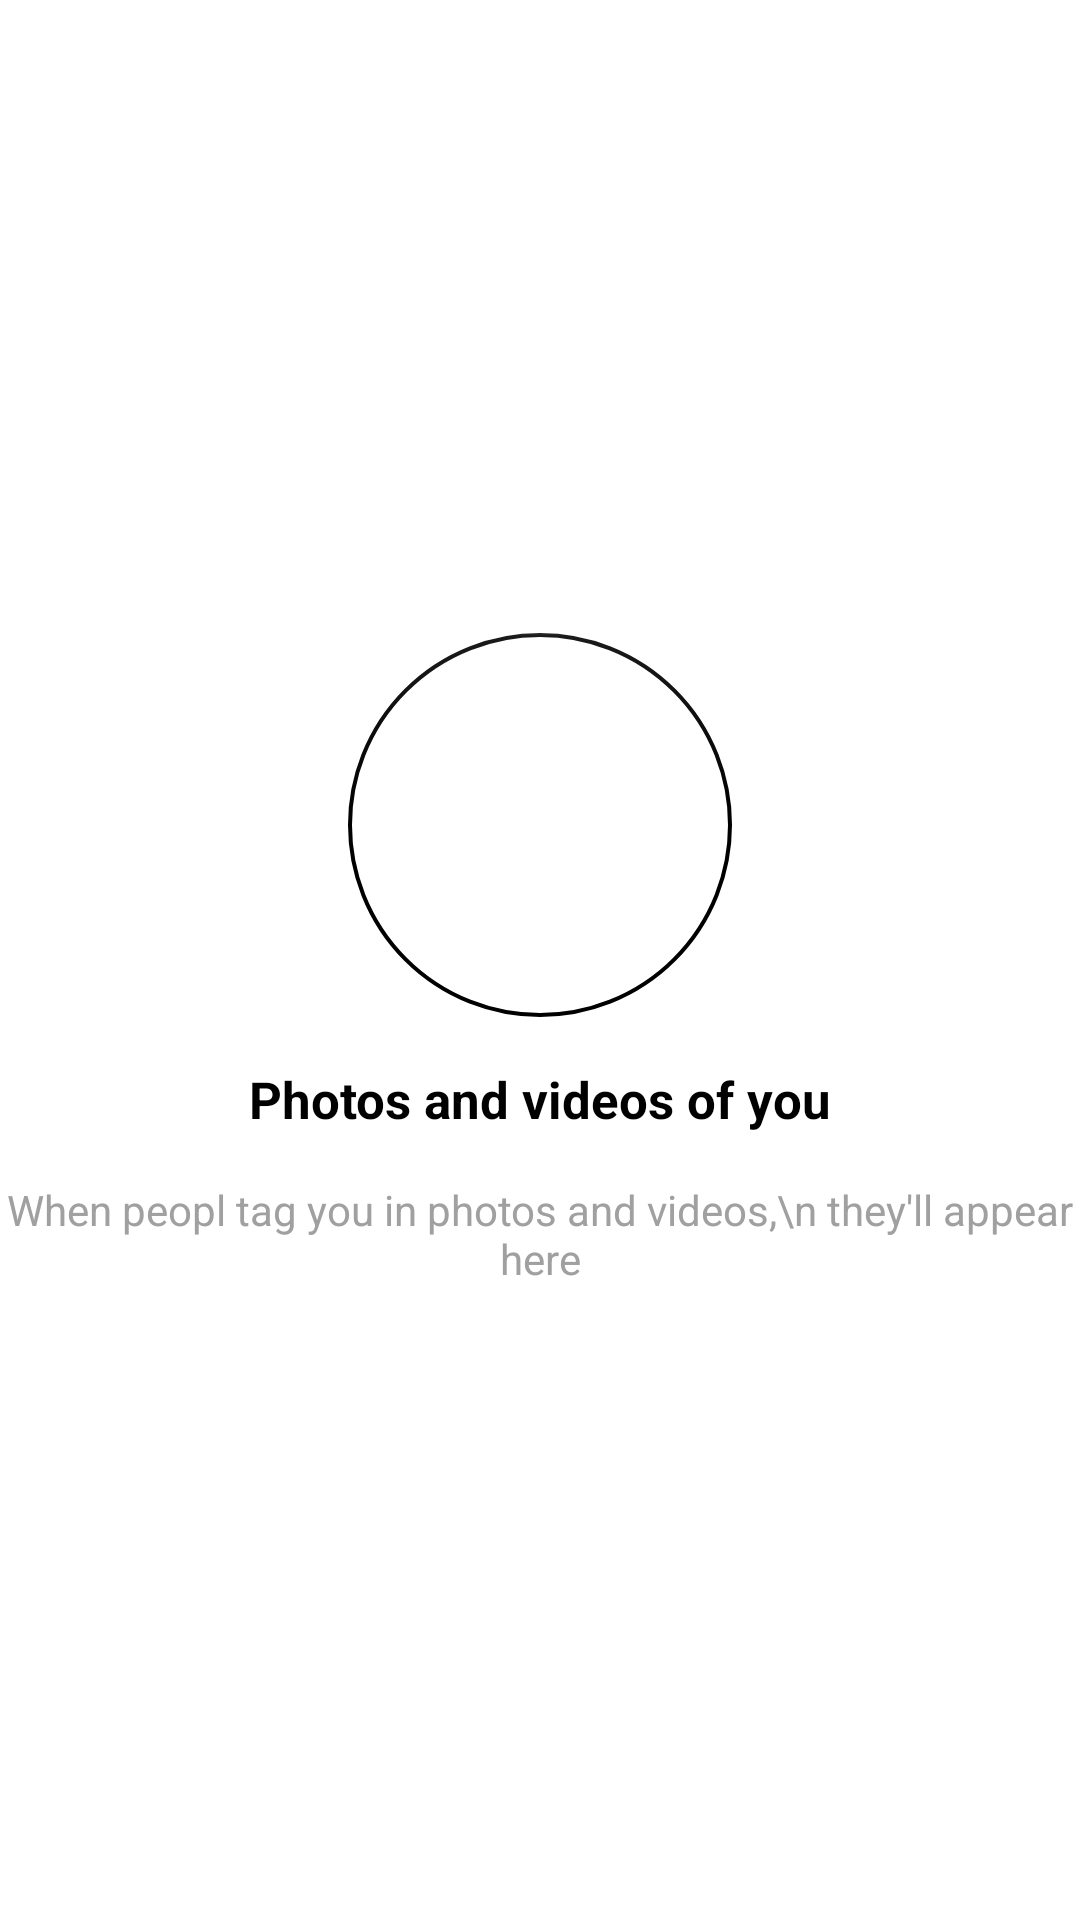

Here is an Android app screen rendered from its layout file. Give the layout XML and the strings, colors and styles it references.
<!-- AndroidManifest.xml: application theme Theme.Instagram -->
<!-- res/layout/fragment_tab_contact.xml -->
<?xml version="1.0" encoding="utf-8"?>
<LinearLayout
    xmlns:android="http://schemas.android.com/apk/res/android"
    xmlns:app="http://schemas.android.com/apk/res-auto"
    android:layout_width="match_parent"
    android:layout_height="match_parent"
    android:orientation="vertical"
    android:gravity="center"
    >

    <com.google.android.material.floatingactionbutton.FloatingActionButton
        android:id="@+id/profileNewStoryFAB"
        android:layout_width="wrap_content"
        android:layout_height="wrap_content"
        android:backgroundTint="@android:color/transparent"
        android:src="@drawable/ic_baseline_co_present_24"
        app:fabCustomSize="128dp"
        app:elevation="0dp"
        app:borderWidth="1dp"
        app:backgroundTint="@color/black"
        app:maxImageSize="64dp"
        app:rippleColor="@color/gray_text"
        />

    <TextView
        android:layout_width="wrap_content"
        android:layout_height="wrap_content"
        android:text="Photos and videos of you"
        android:textStyle="bold"
        android:textColor="@color/black"
        android:textSize="17sp"
        android:layout_marginTop="16dp"
        />

    <TextView
        android:layout_width="wrap_content"
        android:layout_height="wrap_content"
        android:text="When peopl tag you in photos and videos,\n they'll appear here"
        android:textColor="@color/gray_text"
        android:textAlignment="center"
        android:layout_marginTop="16dp"
        />

</LinearLayout>
<!-- resources referenced by this layout -->
<resources>
  <color name="black">#FF000000</color>
  <color name="gray_text">#a0a0a0</color>
  <style name="Theme.Instagram" parent="Theme.MaterialComponents.DayNight.NoActionBar">
          
          <item name="colorPrimary">@color/white</item>
          <item name="colorPrimaryVariant">@color/gray_text</item>
          <item name="colorOnPrimary">@color/black</item>
  
          
          <item name="colorSecondary">@color/blue_button</item>
          <item name="colorSecondaryVariant">@color/black_text</item>
          <item name="colorOnSecondary">@color/black_text</item>
  
          
          <item name="android:statusBarColor" tools:targetApi="l">?attr/colorPrimaryVariant</item>
  
          
          <item name="colorError">@color/red_badge</item>
          <item name="colorAccent">@color/blue_text</item>
      </style>
  <color name="white">#FFFFFFFF</color>
  <color name="blue_button">#0195f7</color>
  <color name="black_text">#131313</color>
  <color name="red_badge">#e05456</color>
  <color name="blue_text">#68b6d2</color>
</resources>
